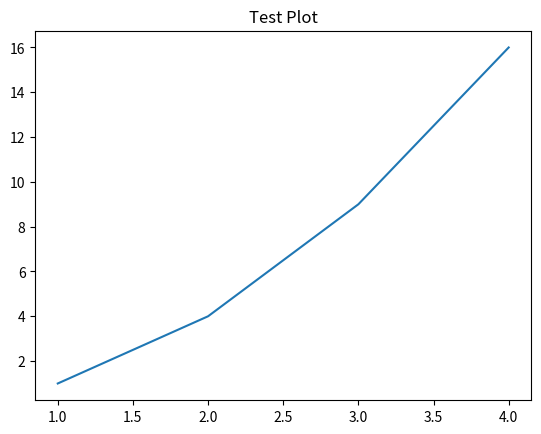

This chart was generated by the following Python code:
import matplotlib.pyplot as plt

fig = plt.figure()
ax = fig.add_subplot(111)
ax.plot([1, 2, 3, 4], [1, 4, 9, 16])
ax.set_title("Test Plot")
plt.show()
